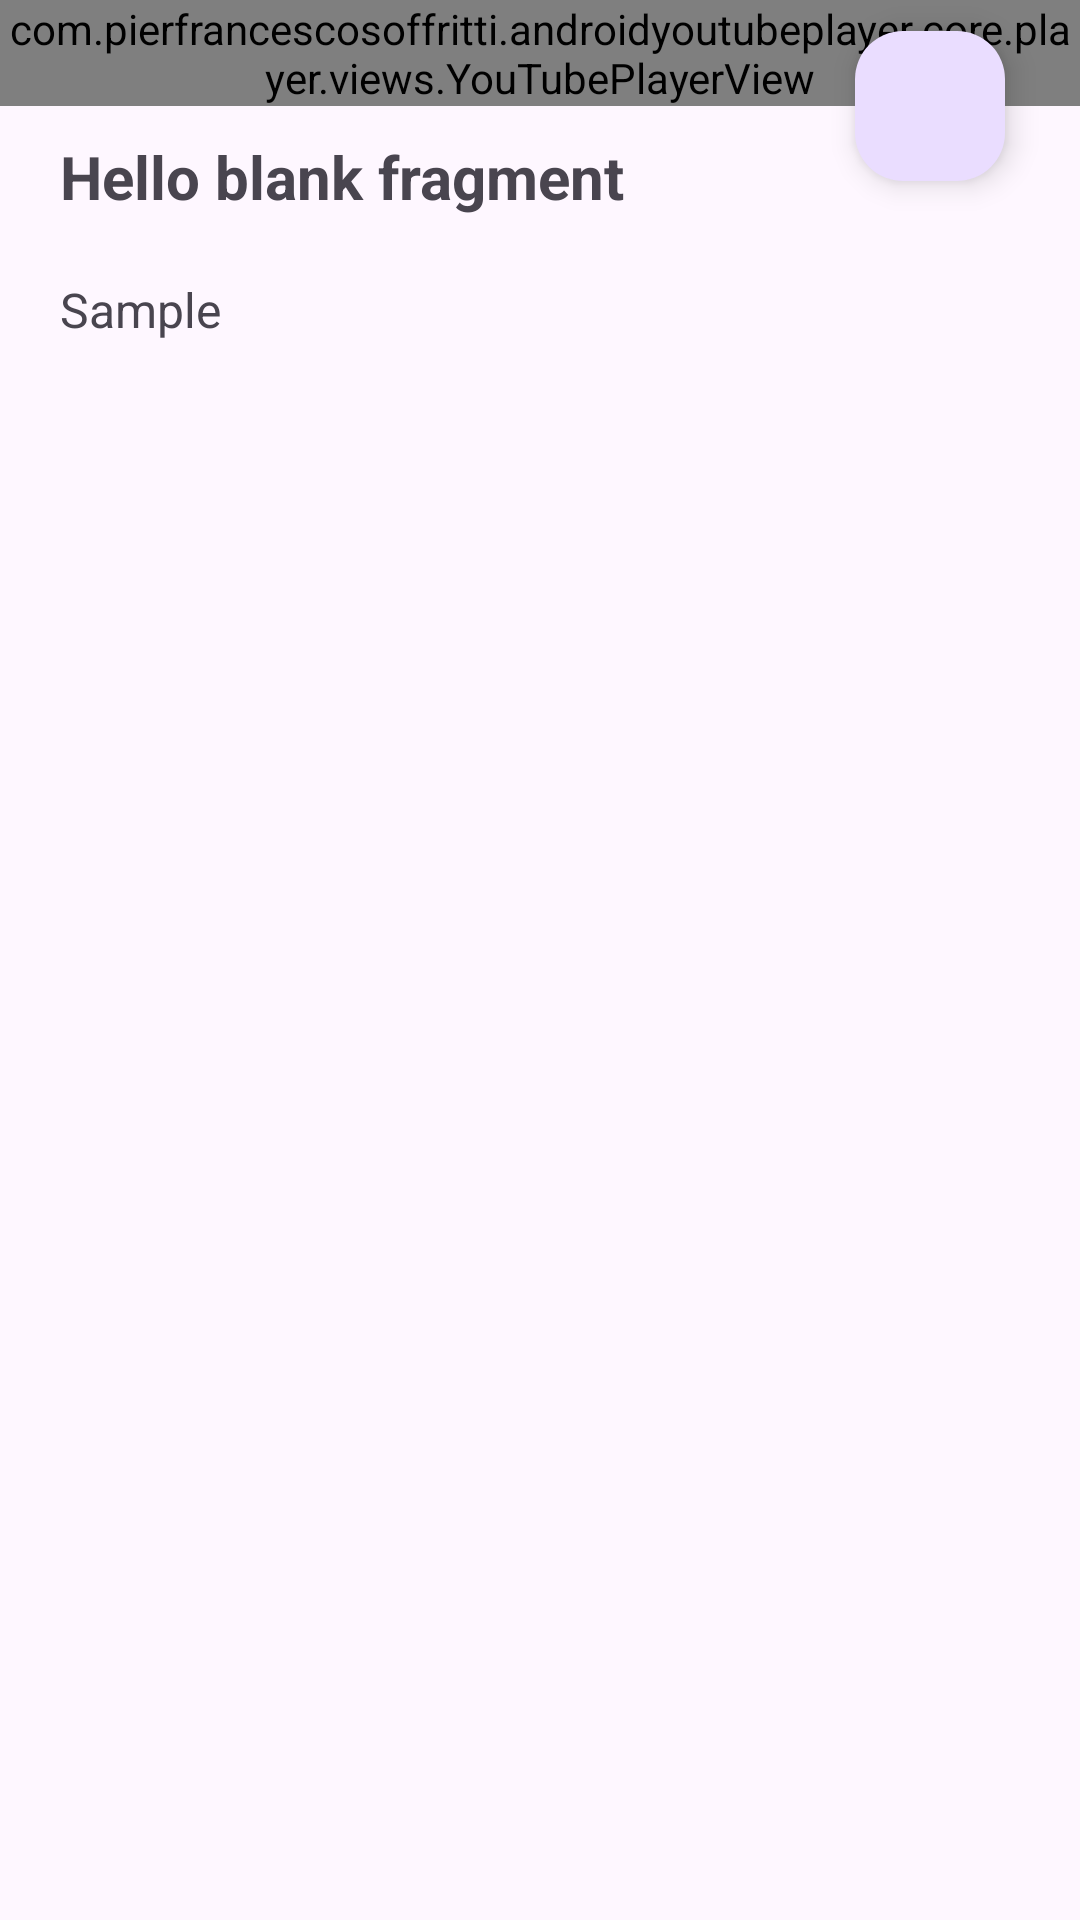

Reconstruct the res/layout file that produces this screen, plus the resources it refers to.
<!-- AndroidManifest.xml: application theme Theme.Fresh_Meals -->
<!-- res/layout/activity_full_screen.xml -->
<?xml version="1.0" encoding="utf-8"?>
<androidx.constraintlayout.widget.ConstraintLayout xmlns:android="http://schemas.android.com/apk/res/android"
    xmlns:app="http://schemas.android.com/apk/res-auto"
    xmlns:tools="http://schemas.android.com/tools"
    android:layout_width="match_parent"
    android:layout_height="match_parent"
    tools:context=".FullScreenActivity">

    <com.pierfrancescosoffritti.androidyoutubeplayer.core.player.views.YouTubePlayerView
        android:id="@+id/videoView"
        android:layout_width="match_parent"
        android:layout_height="wrap_content"
        app:layout_constraintEnd_toEndOf="parent"
        app:layout_constraintStart_toStartOf="parent"
        app:layout_constraintTop_toTopOf="parent"
        />

    


    <com.google.android.material.floatingactionbutton.FloatingActionButton
        android:id="@+id/saveBtn"
        android:layout_width="50dp"
        android:layout_height="50dp"
        app:layout_constraintTop_toBottomOf="@+id/videoView"
        app:layout_constraintBottom_toBottomOf="@+id/videoView"
        app:layout_constraintEnd_toEndOf="parent"
        android:layout_marginEnd="25dp"
        android:src="@drawable/save"/>

    <ScrollView
        android:id="@+id/scrollView"
        android:layout_width="match_parent"
        android:layout_height="0dp"
        app:layout_constraintTop_toBottomOf="@id/videoView"
        app:layout_constraintBottom_toBottomOf="parent">

        <androidx.appcompat.widget.LinearLayoutCompat
            android:layout_width="match_parent"
            android:layout_height="wrap_content"
            android:orientation="vertical">

            <TextView
                android:id="@+id/tvMealName"
                android:layout_width="match_parent"
                android:layout_height="wrap_content"
                android:text="@string/hello_blank_fragment"
                android:layout_marginTop="10dp"
                android:textSize="20sp"
                android:textStyle="bold"
                android:paddingHorizontal="20dp"
                />

            <TextView
                android:id="@+id/tvInstruction"
                android:layout_width="match_parent"
                android:layout_height="wrap_content"
                android:textSize="16sp"
                android:text="Sample"
                android:layout_marginTop="20dp"
                android:paddingHorizontal="20dp"/>

        </androidx.appcompat.widget.LinearLayoutCompat>

    </ScrollView>

</androidx.constraintlayout.widget.ConstraintLayout>
<!-- resources referenced by this layout -->
<resources>
  <string name="hello_blank_fragment">Hello blank fragment</string>
  <style name="Theme.Fresh_Meals" parent="Base.Theme.Fresh_Meals" />
  <style name="Base.Theme.Fresh_Meals" parent="Theme.Material3.DayNight.NoActionBar">
          
          
      </style>
</resources>
